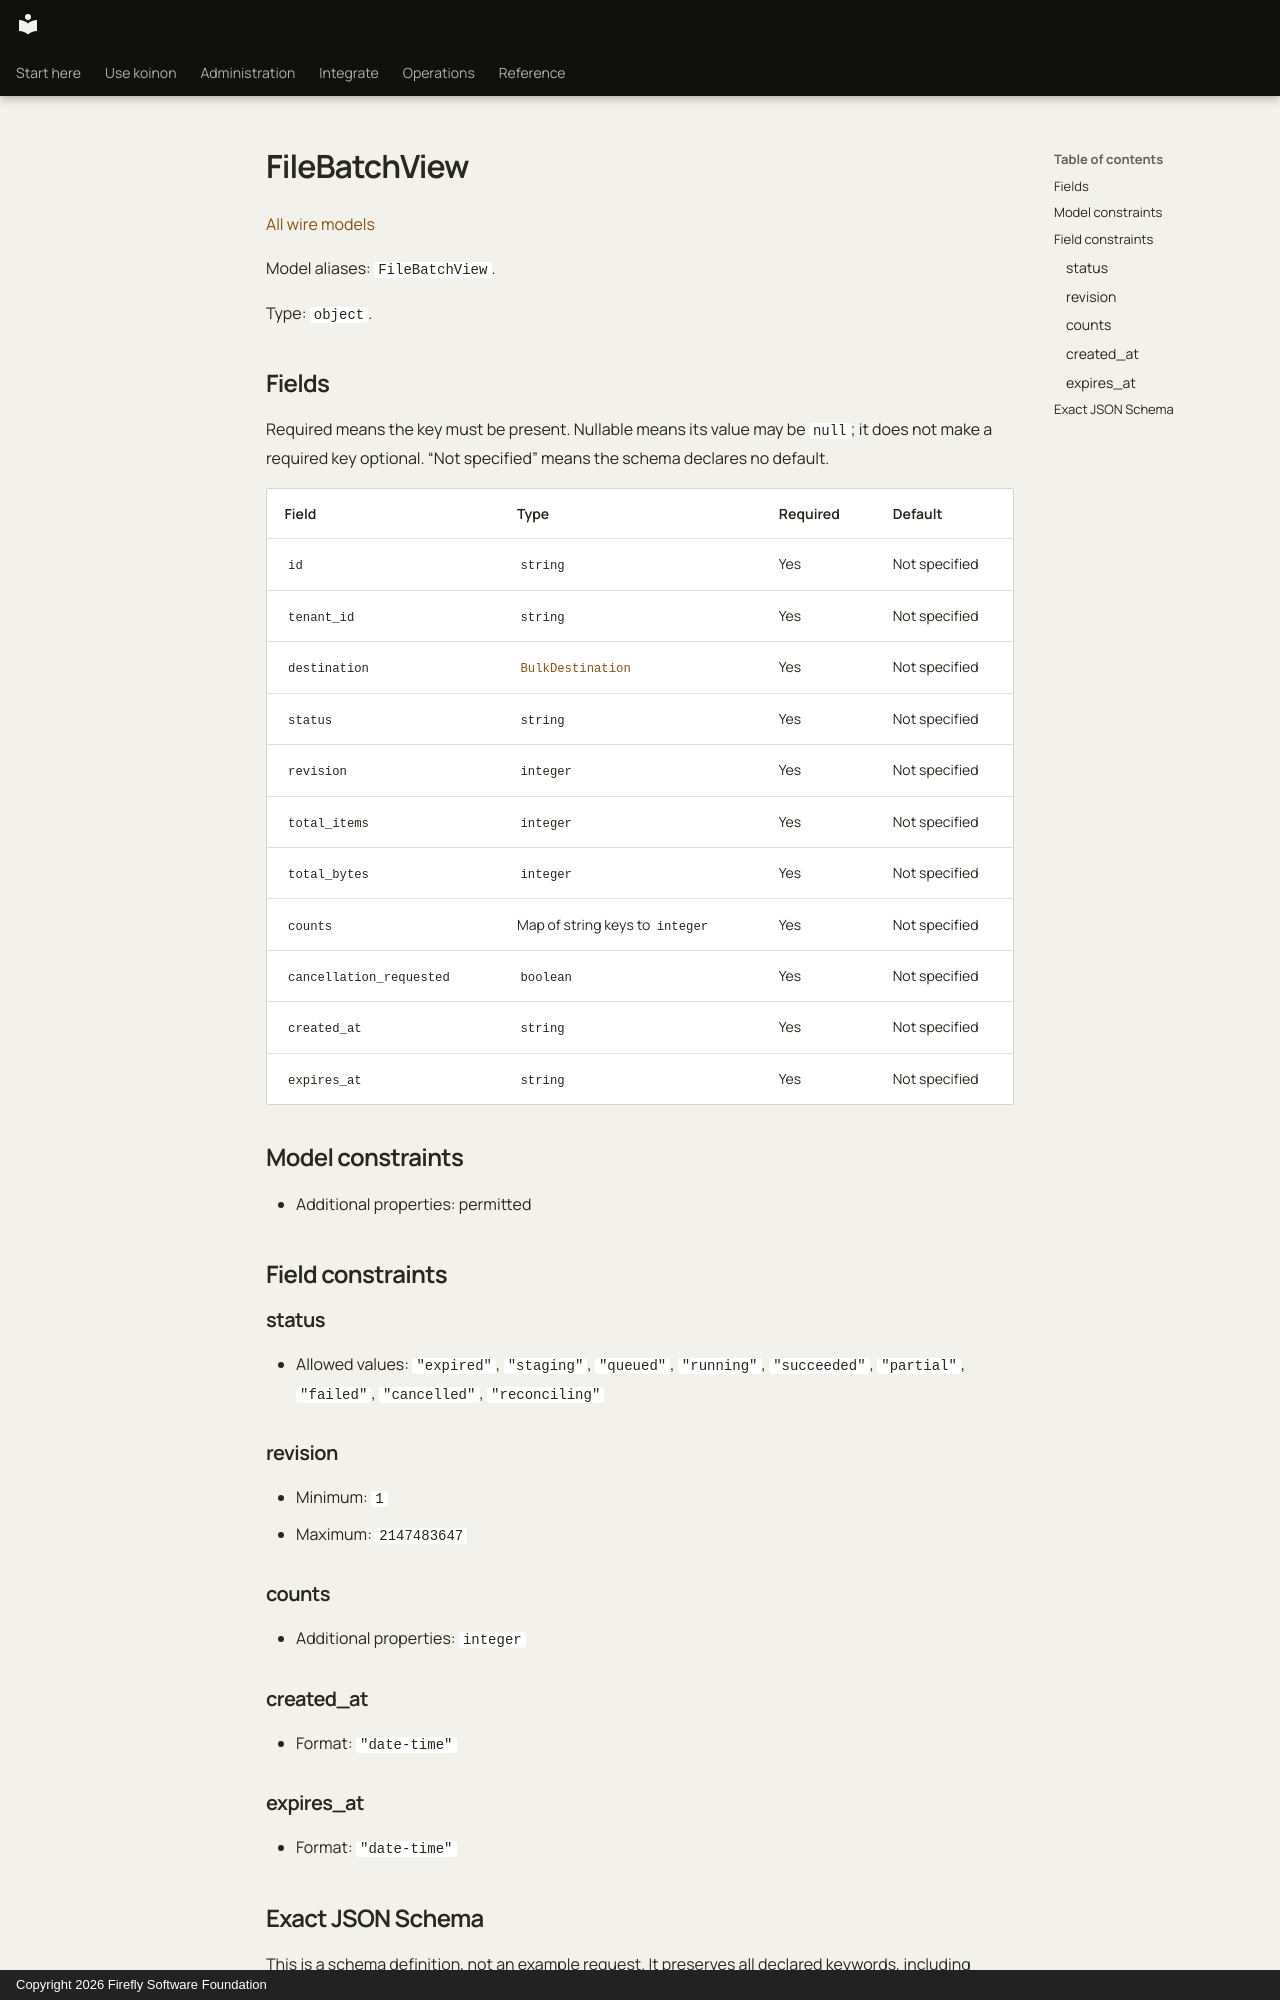

repository: fireflyframework/firefly-koinon · page: reference/models/filebatchview/index.html · generator: mkdocs · copyright: Copyright 2026 Firefly Software Foundation

<!-- Copyright 2026 Firefly Software Foundation -->
<!-- SPDX-License-Identifier: Apache-2.0 -->

# FileBatchView

[All wire models](index.md)

Model aliases: `FileBatchView`.

Type: `object`.

## Fields

Required means the key must be present. Nullable means its value may be `null`; it does not make a required key optional. “Not specified” means the schema declares no default.

| Field | Type | Required | Default |
| --- | --- | --- | --- |
| `id` | `string` | Yes | Not specified |
| `tenant_id` | `string` | Yes | Not specified |
| `destination` | [`BulkDestination`](bulkdestination.md) | Yes | Not specified |
| `status` | `string` | Yes | Not specified |
| `revision` | `integer` | Yes | Not specified |
| `total_items` | `integer` | Yes | Not specified |
| `total_bytes` | `integer` | Yes | Not specified |
| `counts` | Map of string keys to `integer` | Yes | Not specified |
| `cancellation_requested` | `boolean` | Yes | Not specified |
| `created_at` | `string` | Yes | Not specified |
| `expires_at` | `string` | Yes | Not specified |

## Model constraints

- Additional properties: permitted

## Field constraints

### status

- Allowed values: `"expired"`, `"staging"`, `"queued"`, `"running"`, `"succeeded"`, `"partial"`, `"failed"`, `"cancelled"`, `"reconciling"`

### revision

- Minimum: `1`
- Maximum: `2147483647`

### counts

- Additional properties: `integer`

### created_at

- Format: `"date-time"`

### expires_at

- Format: `"date-time"`
